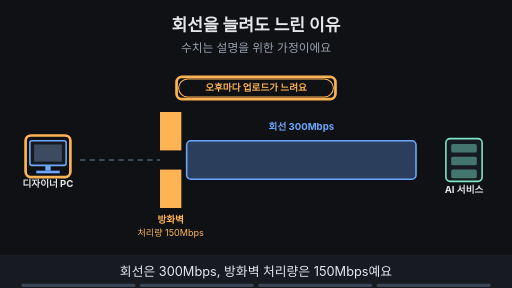
t = 0.00 s
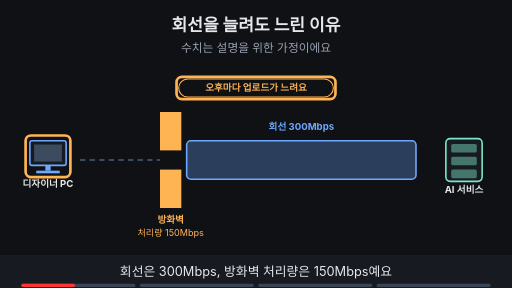
t = 1.88 s
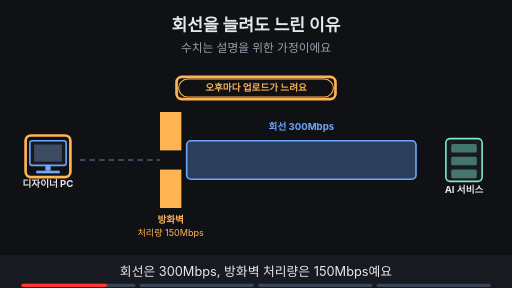
t = 3.00 s
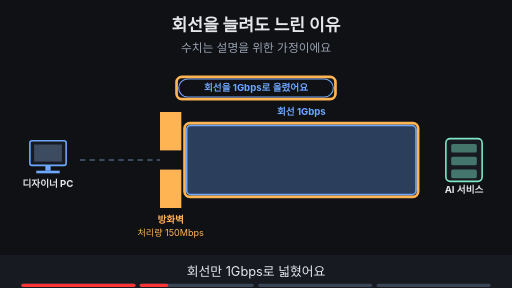
t = 5.00 s
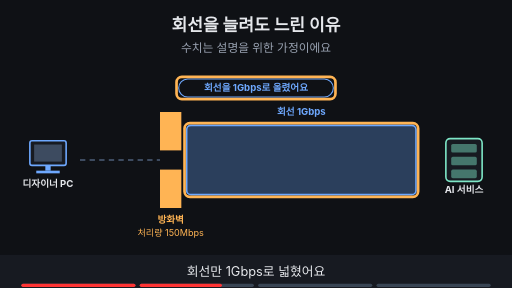
t = 6.88 s
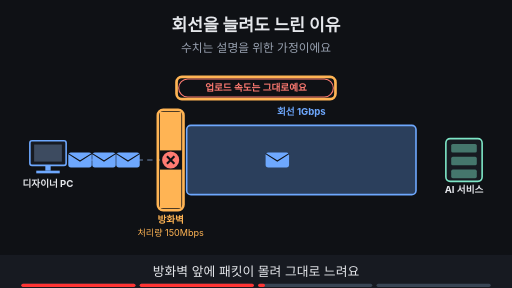
t = 8.24 s

The animated SVG that drew these frames (rendered in a browser with its animation timeline set to each time). Animation: 24 SMIL elements (animate=24); frames cover the first 8.24 s, repeats indefinitely.

<svg xmlns="http://www.w3.org/2000/svg" viewBox="0 0 960 540" width="960" height="540" font-family="-apple-system,'Apple SD Gothic Neo','Segoe UI',sans-serif">
<title>회선을 늘려도 느린 이유</title>
<rect width="960" height="540" fill="#0f1115"/>
<text x="480" y="58" text-anchor="middle" font-size="32" font-weight="700" fill="#e6e8ec">회선을 늘려도 느린 이유</text>
<text x="480" y="98" text-anchor="middle" font-size="22" fill="#9aa3b2">수치는 설명을 위한 가정이에요</text>
<rect x="56" y="264" width="68" height="46" rx="4" fill="#171a21" stroke="#6ea8fe" stroke-width="3"/><rect x="64" y="271" width="52" height="32" fill="#3d4b60"/><rect x="85" y="310" width="10" height="10" fill="#6ea8fe"/><rect x="68" y="320" width="44" height="5" fill="#6ea8fe"/><text x="90" y="350" text-anchor="middle" font-size="18" font-weight="700" fill="#e6e8ec">디자이너 PC</text><rect x="836" y="260" width="68" height="80" rx="8" fill="#171a21" stroke="#7ee7c7" stroke-width="3"/><rect x="846" y="270" width="48" height="16" rx="3" fill="#7ee7c7" fill-opacity="0.45"/><rect x="846" y="294" width="48" height="16" rx="3" fill="#7ee7c7" fill-opacity="0.45"/><rect x="846" y="318" width="48" height="16" rx="3" fill="#7ee7c7" fill-opacity="0.45"/><text x="870" y="362" text-anchor="middle" font-size="18" font-weight="700" fill="#e6e8ec">AI 서비스</text><line x1="150" y1="300" x2="300" y2="300" stroke="#3d4b60" stroke-width="4" stroke-dasharray="10 8"/><g opacity="1"><animate attributeName="opacity" values="1;1;0;0" keyTimes="0;0.235;0.250;1" dur="16s" repeatCount="indefinite"/><rect x="350" y="264.0" width="430" height="72" rx="8" fill="#6ea8fe" fill-opacity="0.3" stroke="#6ea8fe" stroke-width="3"/></g><g opacity="0"><animate attributeName="opacity" values="0;0;1;1" keyTimes="0;0.250;0.265;1" dur="16s" repeatCount="indefinite"/><rect x="350" y="235.0" width="430" height="130" rx="8" fill="#6ea8fe" fill-opacity="0.3" stroke="#6ea8fe" stroke-width="3"/></g><rect x="300" y="210" width="40" height="72" fill="#ffb454"/><rect x="300" y="318" width="40" height="72" fill="#ffb454"/><text x="320" y="418" text-anchor="middle" font-size="18" font-weight="700" fill="#ffb454">방화벽</text><text x="320" y="442" text-anchor="middle" font-size="17" fill="#ffb454">처리량 150Mbps</text><g opacity="1"><animate attributeName="opacity" values="1;1;0;0" keyTimes="0;0.235;0.250;1" dur="16s" repeatCount="indefinite"/><text x="565" y="244" text-anchor="middle" font-size="18" font-weight="700" fill="#6ea8fe">회선 300Mbps</text></g><g opacity="0"><animate attributeName="opacity" values="0;0;1;1" keyTimes="0;0.250;0.265;1" dur="16s" repeatCount="indefinite"/><text x="565" y="216" text-anchor="middle" font-size="18" font-weight="700" fill="#6ea8fe">회선 1Gbps</text></g><g opacity="1"><animate attributeName="opacity" values="1;1;0;0" keyTimes="0;0.235;0.250;1" dur="16s" repeatCount="indefinite"/><rect x="48" y="254" width="84" height="78" rx="10" fill="none" stroke="#ffb454" stroke-width="5"/></g><g opacity="1"><animate attributeName="opacity" values="1;1;0;0" keyTimes="0;0.235;0.250;1" dur="16s" repeatCount="indefinite"/><rect x="335" y="148" width="290" height="34" rx="17" fill="#0f1115" stroke="#ffb454" stroke-width="2"/><text x="480" y="171.48" text-anchor="middle" font-size="18" font-weight="700" fill="#ffb454">오후마다 업로드가 느려요</text></g><g opacity="1"><animate attributeName="opacity" values="1;1;0;0" keyTimes="0;0.235;0.250;1" dur="16s" repeatCount="indefinite"/><rect x="331.0" y="144.0" width="298" height="42" rx="10" fill="none" stroke="#ffb454" stroke-width="5"/></g><g opacity="0"><animate attributeName="opacity" values="0;0;1;1;0;0" keyTimes="0;0.250;0.265;0.485;0.500;1" dur="16s" repeatCount="indefinite"/><rect x="346" y="231" width="438" height="138" rx="10" fill="none" stroke="#ffb454" stroke-width="5"/></g><g opacity="0"><animate attributeName="opacity" values="0;0;1;1;0;0" keyTimes="0;0.250;0.265;0.485;0.500;1" dur="16s" repeatCount="indefinite"/><rect x="335" y="148" width="290" height="34" rx="17" fill="#0f1115" stroke="#6ea8fe" stroke-width="2"/><text x="480" y="171.48" text-anchor="middle" font-size="18" font-weight="700" fill="#6ea8fe">회선을 1Gbps로 올렸어요</text></g><g opacity="0"><animate attributeName="opacity" values="0;0;1;1;0;0" keyTimes="0;0.250;0.265;0.485;0.500;1" dur="16s" repeatCount="indefinite"/><rect x="331.0" y="144.0" width="298" height="42" rx="10" fill="none" stroke="#ffb454" stroke-width="5"/></g><g opacity="0"><animate attributeName="opacity" values="0;0;1;1" keyTimes="0;0.500;0.515;1" dur="16s" repeatCount="indefinite"/><rect x="128" y="286" width="44" height="28" rx="5" fill="#6ea8fe"/><path d="M128 288 l22 14 l22 -14" fill="none" stroke="#0f1115" stroke-width="2"/><rect x="173" y="286" width="44" height="28" rx="5" fill="#6ea8fe"/><path d="M173 288 l22 14 l22 -14" fill="none" stroke="#0f1115" stroke-width="2"/><rect x="218" y="286" width="44" height="28" rx="5" fill="#6ea8fe"/><path d="M218 288 l22 14 l22 -14" fill="none" stroke="#0f1115" stroke-width="2"/><rect x="498" y="286" width="44" height="28" rx="5" fill="#6ea8fe"/><path d="M498 288 l22 14 l22 -14" fill="none" stroke="#0f1115" stroke-width="2"/><circle cx="320" cy="300" r="16" fill="#ff7b72"/><path d="M313 293 l14 14 M327 293 l-14 14" stroke="#0f1115" stroke-width="4"/></g><g opacity="0"><animate attributeName="opacity" values="0;0;1;1;0;0" keyTimes="0;0.500;0.515;0.735;0.750;1" dur="16s" repeatCount="indefinite"/><rect x="296" y="206" width="48" height="188" rx="10" fill="none" stroke="#ffb454" stroke-width="5"/></g><g opacity="0"><animate attributeName="opacity" values="0;0;1;1;0;0" keyTimes="0;0.500;0.515;0.735;0.750;1" dur="16s" repeatCount="indefinite"/><rect x="335" y="148" width="290" height="34" rx="17" fill="#0f1115" stroke="#ff7b72" stroke-width="2"/><text x="480" y="171.48" text-anchor="middle" font-size="18" font-weight="700" fill="#ff7b72">업로드 속도는 그대로예요</text></g><g opacity="0"><animate attributeName="opacity" values="0;0;1;1;0;0" keyTimes="0;0.500;0.515;0.735;0.750;1" dur="16s" repeatCount="indefinite"/><rect x="331.0" y="144.0" width="298" height="42" rx="10" fill="none" stroke="#ffb454" stroke-width="5"/></g><g opacity="0"><animate attributeName="opacity" values="0;0;1;1" keyTimes="0;0.750;0.765;1" dur="16s" repeatCount="indefinite"/><rect x="295" y="148" width="370" height="34" rx="17" fill="#0f1115" stroke="#7ee7c7" stroke-width="2"/><text x="480" y="171.48" text-anchor="middle" font-size="18" font-weight="700" fill="#7ee7c7">가장 좁은 구간이 전체 상한이에요</text></g><g opacity="0"><animate attributeName="opacity" values="0;0;1;1" keyTimes="0;0.750;0.765;1" dur="16s" repeatCount="indefinite"/><rect x="291.0" y="144.0" width="378" height="42" rx="10" fill="none" stroke="#ffb454" stroke-width="5"/></g>
<rect x="0" y="478" width="960" height="62" fill="#171a21"/>
<g opacity="1"><animate attributeName="opacity" values="1;1;0;0" keyTimes="0;0.235;0.250;1" dur="16s" repeatCount="indefinite"/><text x="480" y="518" text-anchor="middle" font-size="24" fill="#e6e8ec">회선은 300Mbps, 방화벽 처리량은 150Mbps예요</text></g>
<g opacity="0"><animate attributeName="opacity" values="0;0;1;1;0;0" keyTimes="0;0.250;0.265;0.485;0.500;1" dur="16s" repeatCount="indefinite"/><text x="480" y="518" text-anchor="middle" font-size="24" fill="#e6e8ec">회선만 1Gbps로 넓혔어요</text></g>
<g opacity="0"><animate attributeName="opacity" values="0;0;1;1;0;0" keyTimes="0;0.500;0.515;0.735;0.750;1" dur="16s" repeatCount="indefinite"/><text x="480" y="518" text-anchor="middle" font-size="24" fill="#e6e8ec">방화벽 앞에 패킷이 몰려 그대로 느려요</text></g>
<g opacity="0"><animate attributeName="opacity" values="0;0;1;1" keyTimes="0;0.750;0.765;1" dur="16s" repeatCount="indefinite"/><text x="480" y="518" text-anchor="middle" font-size="24" fill="#e6e8ec">가장 좁은 구간이 속도를 정해요</text></g>

<g aria-label="재생 진행 막대" data-stage-count="4"><g class="progress-segment" data-stage="1"><rect x="40" y="532" width="214" height="6" rx="3" fill="#394554"/><rect x="40" y="532" width="0" height="6" rx="3" fill="#ff3434"><animate attributeName="width" values="0;214;214" keyTimes="0;0.250000;1" dur="16s" repeatCount="indefinite"/></rect></g><g class="progress-segment" data-stage="2"><rect x="262" y="532" width="214" height="6" rx="3" fill="#394554"/><rect x="262" y="532" width="0" height="6" rx="3" fill="#ff3434"><animate attributeName="width" values="0;0;214;214" keyTimes="0;0.250000;0.500000;1" dur="16s" repeatCount="indefinite"/></rect></g><g class="progress-segment" data-stage="3"><rect x="484" y="532" width="214" height="6" rx="3" fill="#394554"/><rect x="484" y="532" width="0" height="6" rx="3" fill="#ff3434"><animate attributeName="width" values="0;0;214;214" keyTimes="0;0.500000;0.750000;1" dur="16s" repeatCount="indefinite"/></rect></g><g class="progress-segment" data-stage="4"><rect x="706" y="532" width="214" height="6" rx="3" fill="#394554"/><rect x="706" y="532" width="0" height="6" rx="3" fill="#ff3434"><animate attributeName="width" values="0;0;214" keyTimes="0;0.750000;1" dur="16s" repeatCount="indefinite"/></rect></g></g></svg>
